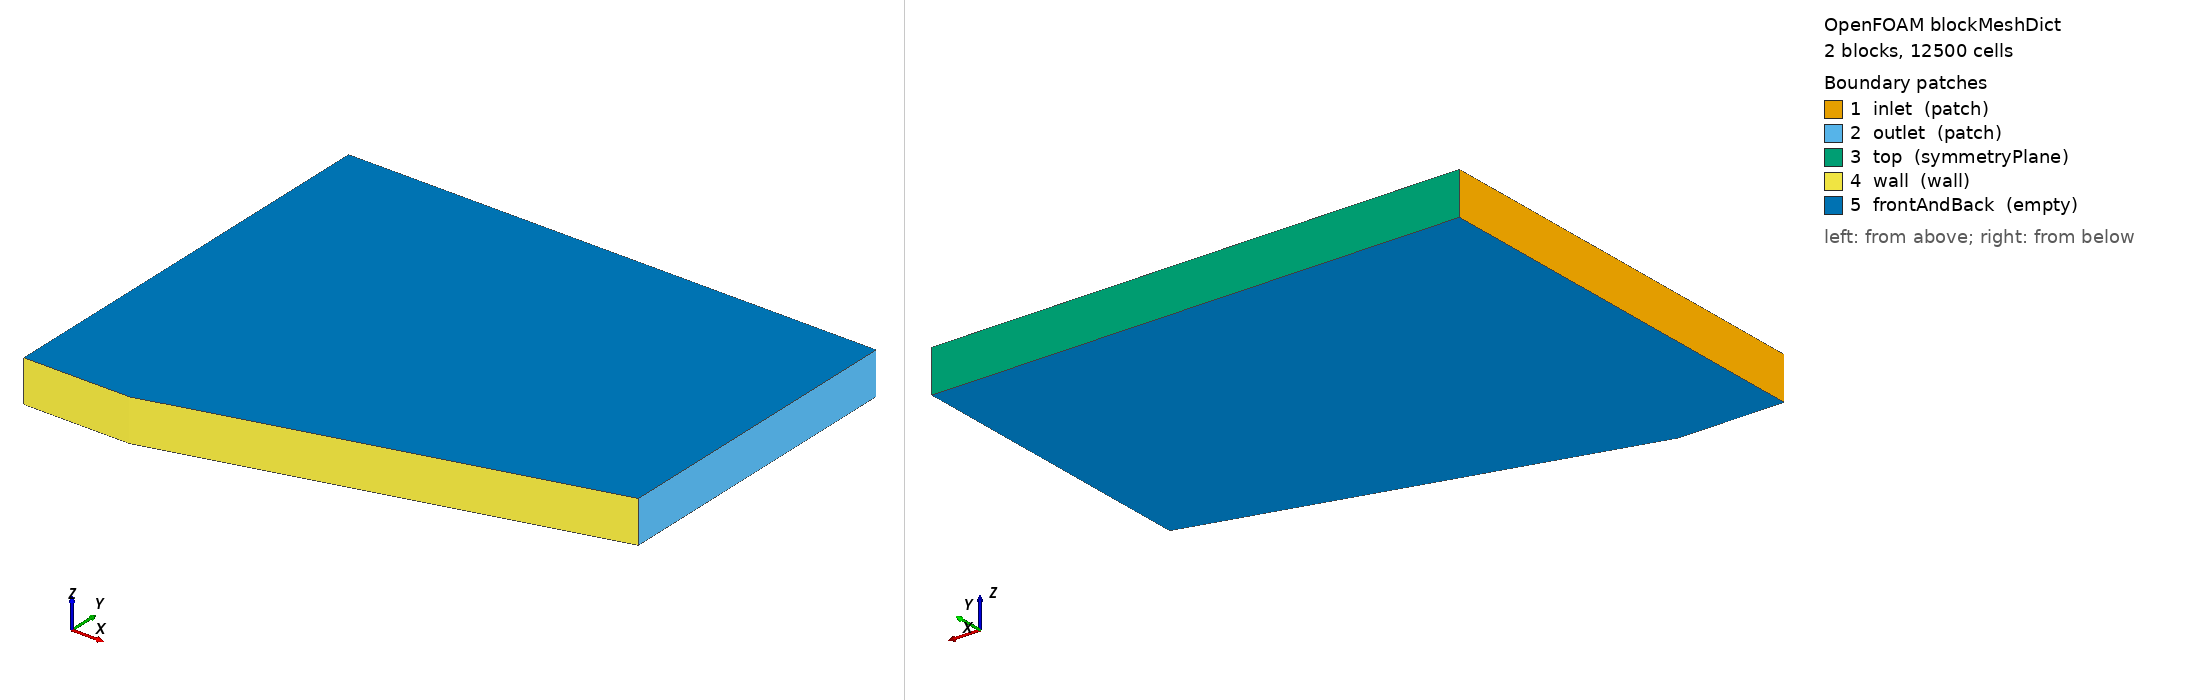

OpenFOAM case: the mesh blockMesh builds from blockMeshDict, 2 block(s), 12500 cells. Boundary patches (legend numbers): 1 inlet (patch), 2 outlet (patch), 3 top (symmetryPlane), 4 wall (wall), 5 frontAndBack (empty). Left view from above one corner, right view from below the opposite corner. Boundary conditions: 1 field file(s) under 0/ or 0.orig/; 5 of 5 drawn patches have an entry in a shipped field file.

=== system/blockMeshDict ===
FoamFile
{
    version     2.0;
    format      ascii;
    class       dictionary;
    object      blockMeshDict;
}
// generated by scripts/i3_cases.py — do not edit by hand
convertToMeters 1;
vertices
(
    (-0.25 0 -0.05)
    (0 0 -0.05)
    (0 1 -0.05)
    (-0.25 1 -0.05)
    (1 0.267949192431 -0.05)
    (1 1 -0.05)
    (-0.25 0 0.05)
    (0 0 0.05)
    (0 1 0.05)
    (-0.25 1 0.05)
    (1 0.267949192431 0.05)
    (1 1 0.05)
);
blocks
(
    hex (0 1 2 3 6 7 8 9) (25 100 1) simpleGrading (1 1 1)
    hex (1 4 5 2 7 10 11 8) (100 100 1) simpleGrading (1 1 1)
);
edges ();
boundary
(
    inlet { type patch; faces ((3 0 6 9)); }
    outlet { type patch; faces ((4 5 11 10)); }
    top { type symmetryPlane; faces ((2 3 9 8) (5 2 8 11)); }
    wall { type wall; faces ((0 1 7 6) (1 4 10 7)); }
    frontAndBack { type empty; faces ((0 3 2 1) (1 2 5 4) (6 7 8 9) (7 10 11 8)); }
);
mergePatchPairs ();


=== 0.orig/T ===
FoamFile
{
    version     2.0;
    format      ascii;
    class       volScalarField;
    object      T;
}
// generated by scripts/i3_cases.py — do not edit by hand
dimensions [0 0 0 1 0 0 0];
internalField uniform 300;
boundaryField
{
    inlet { type fixedValue; value uniform 300; }
    outlet { type inletOutlet; inletValue uniform 300; value uniform 300; }
    wall { type characteristicWallTemperature; value $internalField; }
    top { type symmetryPlane; }
    frontAndBack { type empty; }
}
